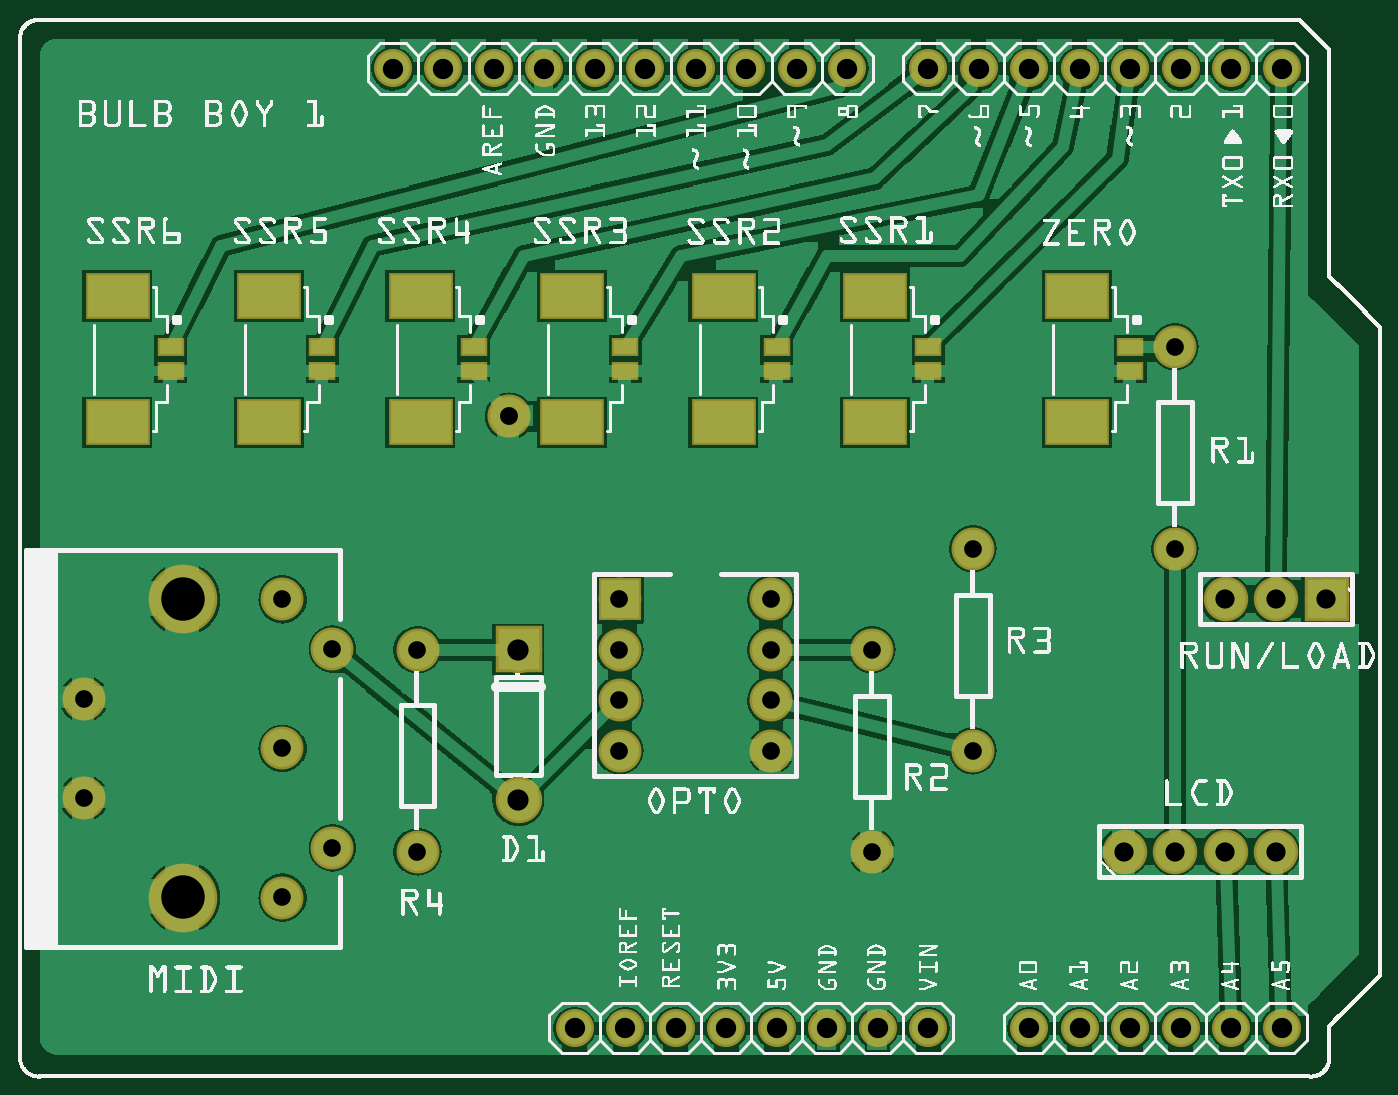
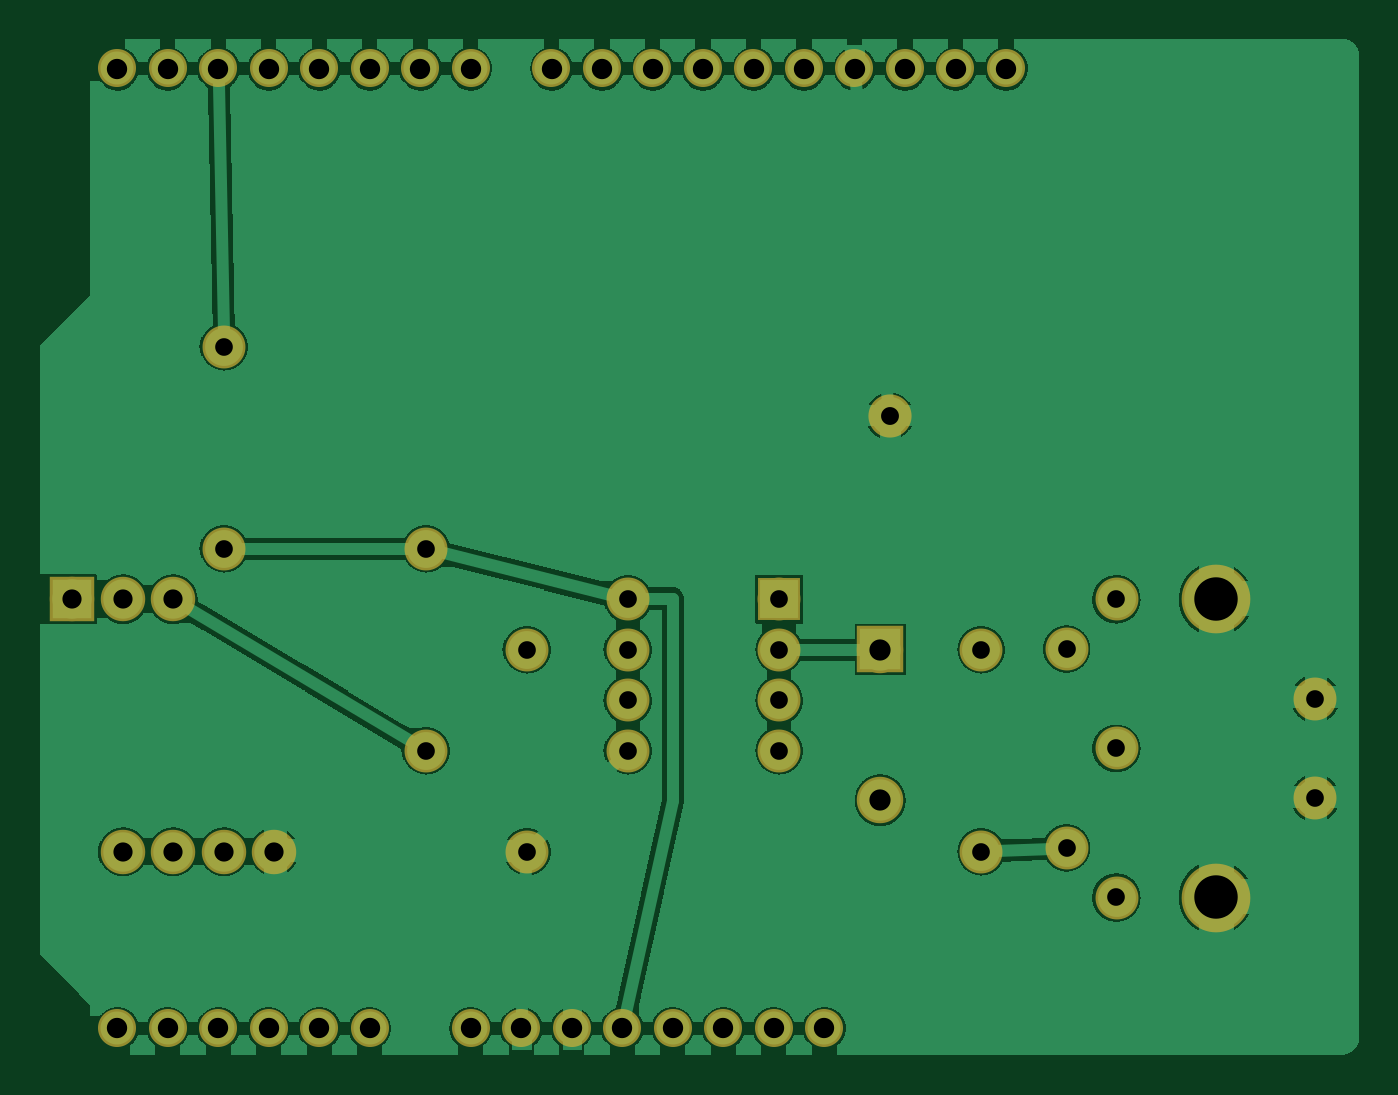
Circuit board: 7 layer files. Board 66.3 x 51.1 mm.
- bottom_copper: shield-sketch-relayout_copperBottom.gbl (112919 bytes)
- top_copper: shield-sketch-relayout_copperTop.gtl (177926 bytes)
- drill: shield-sketch-relayout_drill.txt (1208 bytes)
- bottom_mask: shield-sketch-relayout_maskBottom.gbs (1553 bytes)
- top_mask: shield-sketch-relayout_maskTop.gts (2129 bytes)
- paste: shield-sketch-relayout_pasteMaskTop.gtp (858 bytes)
- top_silk: shield-sketch-relayout_silkTop.gto (372168 bytes)

=== bottom_copper: shield-sketch-relayout_copperBottom.gbl (112919 bytes, source omitted) ===
=== top_copper: shield-sketch-relayout_copperTop.gtl (177926 bytes, source omitted) ===
=== drill: shield-sketch-relayout_drill.txt ===
; NON-PLATED HOLES START AT T1
; THROUGH (PLATED) HOLES START AT T100
M48
INCH
T100C0.040278
T101C0.086000
T102C0.035433
T103C0.042000
T104C0.038000
T105C0.035000
%
T100
X021108Y001005
X016108Y001005
X019108Y020005
X015108Y001005
X016507Y020005
X018108Y020005
X021108Y020005
X012108Y001005
X009507Y020005
X014508Y020005
X007507Y020005
X011508Y020005
X024108Y001005
X010508Y020005
X022107Y001005
X023108Y001005
X024108Y020005
X020108Y001005
X022107Y020005
X023108Y020005
X014108Y001005
X013108Y001005
X020108Y020005
X015508Y020005
X011108Y001005
X008507Y020005
X013508Y020005
X012508Y020005
X025108Y001005
X017107Y001005
X018108Y001005
X025108Y020005
T101
X003355Y003592
X003355Y009498
T102
X009811Y013127
T103
X009996Y008498
X009996Y005518
T104
X025996Y009498
X024996Y004498
X023996Y004498
X024996Y009498
X023996Y009498
X022996Y004498
X021996Y004498
T105
X011996Y008498
X014996Y009498
X022996Y014498
X014996Y006498
X006308Y008513
X016996Y004498
X001386Y007529
X011996Y007498
X014996Y008498
X006308Y004576
X005323Y009498
X018996Y006498
X005323Y006545
X022996Y010498
X018996Y010498
X007996Y008498
X011996Y009498
X011996Y006498
X014996Y007498
X001386Y005561
X016996Y008498
X005323Y003592
X007996Y004498
T00
M30

=== bottom_mask: shield-sketch-relayout_maskBottom.gbs ===
G04 MADE WITH FRITZING*
G04 WWW.FRITZING.ORG*
G04 DOUBLE SIDED*
G04 HOLES PLATED*
G04 CONTOUR ON CENTER OF CONTOUR VECTOR*
%ASAXBY*%
%FSLAX23Y23*%
%MOIN*%
%OFA0B0*%
%SFA1.0B1.0*%
%ADD10C,0.088000*%
%ADD11C,0.092000*%
%ADD12C,0.085000*%
%ADD13C,0.075278*%
%ADD14C,0.136000*%
%ADD15C,0.085433*%
%ADD16R,0.088000X0.088000*%
%ADD17R,0.092000X0.092000*%
%ADD18R,0.085000X0.085000*%
%ADD19R,0.010150X0.010150*%
%LNMASK0*%
G90*
G70*
G54D10*
X2600Y950D03*
X2500Y950D03*
X2400Y950D03*
G54D11*
X1000Y850D03*
X1000Y552D03*
G54D12*
X800Y850D03*
X800Y450D03*
X1700Y450D03*
X1700Y850D03*
X1900Y650D03*
X1900Y1050D03*
G54D13*
X2111Y101D03*
X2211Y101D03*
X2311Y101D03*
X2411Y101D03*
X2511Y101D03*
X1651Y2001D03*
X1551Y2001D03*
X1451Y2001D03*
X1351Y2001D03*
X1251Y2001D03*
X1151Y2001D03*
X1051Y2001D03*
X951Y2001D03*
X851Y2001D03*
X751Y2001D03*
X2511Y2001D03*
X2411Y2001D03*
X2311Y2001D03*
X2211Y2001D03*
X2111Y2001D03*
X2011Y2001D03*
X1911Y2001D03*
X1811Y2001D03*
X1211Y101D03*
X1111Y101D03*
X1311Y101D03*
X1411Y101D03*
X1511Y101D03*
X1611Y101D03*
X1711Y101D03*
X1811Y101D03*
X2011Y101D03*
G54D12*
X2300Y1450D03*
X2300Y1050D03*
X1200Y950D03*
X1500Y950D03*
X1200Y850D03*
X1500Y850D03*
X1200Y750D03*
X1500Y750D03*
X1200Y650D03*
X1500Y650D03*
X532Y950D03*
X631Y851D03*
X532Y655D03*
X631Y458D03*
X532Y359D03*
X139Y753D03*
G54D14*
X336Y359D03*
X336Y950D03*
G54D12*
X139Y556D03*
G54D10*
X2200Y450D03*
X2300Y450D03*
X2400Y450D03*
X2500Y450D03*
G54D15*
X981Y1313D03*
G54D16*
X2600Y950D03*
G54D17*
X1000Y851D03*
G54D18*
X1200Y950D03*
G54D19*
X1200Y649D03*
G04 End of Mask0*
M02*
=== top_mask: shield-sketch-relayout_maskTop.gts ===
G04 MADE WITH FRITZING*
G04 WWW.FRITZING.ORG*
G04 DOUBLE SIDED*
G04 HOLES PLATED*
G04 CONTOUR ON CENTER OF CONTOUR VECTOR*
%ASAXBY*%
%FSLAX23Y23*%
%MOIN*%
%OFA0B0*%
%SFA1.0B1.0*%
%ADD10C,0.088000*%
%ADD11C,0.092000*%
%ADD12C,0.085000*%
%ADD13C,0.075278*%
%ADD14C,0.136000*%
%ADD15C,0.085433*%
%ADD16R,0.088000X0.088000*%
%ADD17R,0.092000X0.092000*%
%ADD18R,0.054402X0.037479*%
%ADD19R,0.128193X0.092647*%
%ADD20R,0.085000X0.085000*%
%ADD21R,0.010150X0.010150*%
%LNMASK1*%
G90*
G70*
G54D10*
X2600Y950D03*
X2500Y950D03*
X2400Y950D03*
G54D11*
X1000Y850D03*
X1000Y552D03*
G54D12*
X800Y850D03*
X800Y450D03*
X1700Y450D03*
X1700Y850D03*
X1900Y650D03*
X1900Y1050D03*
G54D13*
X2111Y101D03*
X2211Y101D03*
X2311Y101D03*
X2411Y101D03*
X2511Y101D03*
X1651Y2001D03*
X1551Y2001D03*
X1451Y2001D03*
X1351Y2001D03*
X1251Y2001D03*
X1151Y2001D03*
X1051Y2001D03*
X951Y2001D03*
X851Y2001D03*
X751Y2001D03*
X2511Y2001D03*
X2411Y2001D03*
X2311Y2001D03*
X2211Y2001D03*
X2111Y2001D03*
X2011Y2001D03*
X1911Y2001D03*
X1811Y2001D03*
X1211Y101D03*
X1111Y101D03*
X1311Y101D03*
X1411Y101D03*
X1511Y101D03*
X1611Y101D03*
X1711Y101D03*
X1811Y101D03*
X2011Y101D03*
G54D12*
X2300Y1450D03*
X2300Y1050D03*
X1200Y950D03*
X1500Y950D03*
X1200Y850D03*
X1500Y850D03*
X1200Y750D03*
X1500Y750D03*
X1200Y650D03*
X1500Y650D03*
X532Y950D03*
X631Y851D03*
X532Y655D03*
X631Y458D03*
X532Y359D03*
X139Y753D03*
G54D14*
X336Y359D03*
X336Y950D03*
G54D12*
X139Y556D03*
G54D10*
X2200Y450D03*
X2300Y450D03*
X2400Y450D03*
X2500Y450D03*
G54D15*
X981Y1313D03*
G54D16*
X2600Y950D03*
G54D17*
X1000Y851D03*
G54D18*
X311Y1450D03*
X311Y1401D03*
G54D19*
X206Y1550D03*
X206Y1300D03*
G54D18*
X611Y1450D03*
X611Y1401D03*
G54D19*
X506Y1550D03*
X506Y1300D03*
G54D18*
X911Y1450D03*
X911Y1401D03*
G54D19*
X806Y1550D03*
X806Y1300D03*
G54D18*
X1211Y1450D03*
X1211Y1401D03*
G54D19*
X1106Y1550D03*
X1106Y1300D03*
G54D18*
X1511Y1450D03*
X1511Y1401D03*
G54D19*
X1406Y1550D03*
X1406Y1300D03*
G54D18*
X1811Y1450D03*
X1811Y1401D03*
G54D19*
X1706Y1550D03*
X1706Y1300D03*
G54D18*
X2211Y1450D03*
X2211Y1401D03*
G54D19*
X2106Y1550D03*
X2106Y1300D03*
G54D20*
X1200Y950D03*
G54D21*
X1200Y649D03*
G04 End of Mask1*
M02*
=== paste: shield-sketch-relayout_pasteMaskTop.gtp ===
G04 MADE WITH FRITZING*
G04 WWW.FRITZING.ORG*
G04 DOUBLE SIDED*
G04 HOLES PLATED*
G04 CONTOUR ON CENTER OF CONTOUR VECTOR*
%ASAXBY*%
%FSLAX23Y23*%
%MOIN*%
%OFA0B0*%
%SFA1.0B1.0*%
%ADD10R,0.044402X0.027479*%
%ADD11R,0.118193X0.082647*%
%ADD12R,0.000150X0.000150*%
%LNPASTEMASK1*%
G90*
G70*
G54D10*
X311Y1450D03*
X311Y1401D03*
G54D11*
X206Y1550D03*
X206Y1300D03*
G54D10*
X611Y1450D03*
X611Y1401D03*
G54D11*
X506Y1550D03*
X506Y1300D03*
G54D10*
X911Y1450D03*
X911Y1401D03*
G54D11*
X806Y1550D03*
X806Y1300D03*
G54D10*
X1211Y1450D03*
X1211Y1401D03*
G54D11*
X1106Y1550D03*
X1106Y1300D03*
G54D10*
X1511Y1450D03*
X1511Y1401D03*
G54D11*
X1406Y1550D03*
X1406Y1300D03*
G54D10*
X1811Y1450D03*
X1811Y1401D03*
G54D11*
X1706Y1550D03*
X1706Y1300D03*
G54D10*
X2211Y1450D03*
X2211Y1401D03*
G54D11*
X2106Y1550D03*
X2106Y1300D03*
G54D12*
X1200Y649D03*
G04 End of PasteMask1*
M02*
=== top_silk: shield-sketch-relayout_silkTop.gto (372168 bytes, source omitted) ===
